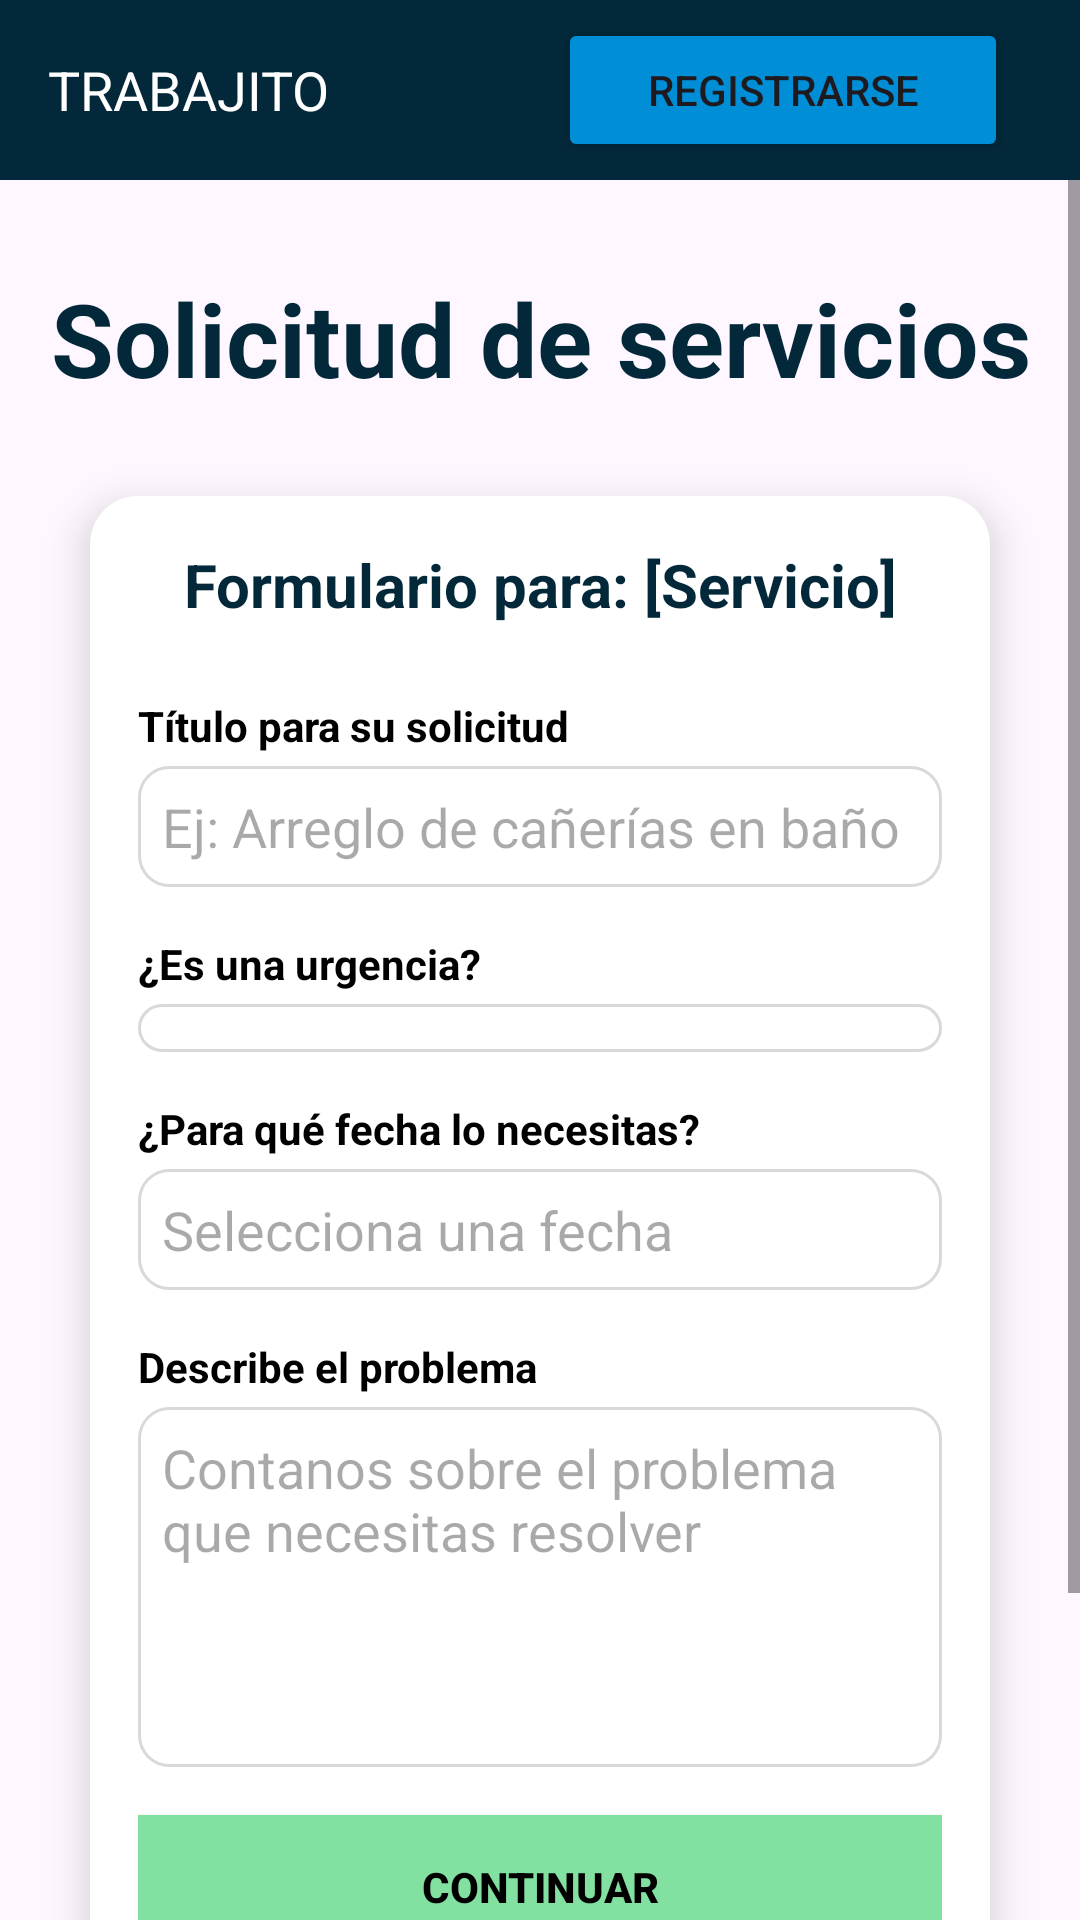

This screen was rendered from an Android layout file. Write that file and the resources it references.
<!-- AndroidManifest.xml: application theme Theme.Trabajito -->
<!-- res/layout/form_service_activity.xml -->
<?xml version="1.0" encoding="utf-8"?>
<androidx.constraintlayout.widget.ConstraintLayout xmlns:android="http://schemas.android.com/apk/res/android"
    xmlns:app="http://schemas.android.com/apk/res-auto"
    xmlns:tools="http://schemas.android.com/tools"
    android:layout_width="match_parent"
    android:layout_height="match_parent">

    <include
        android:id="@+id/navBar"
        layout="@layout/nav_bar"
        android:layout_width="match_parent"
        android:layout_height="wrap_content"
        app:layout_constraintEnd_toEndOf="parent"
        app:layout_constraintStart_toStartOf="parent"
        app:layout_constraintTop_toTopOf="parent" />

    <ScrollView
        android:layout_width="0dp"
        android:layout_height="0dp"
        android:fillViewport="true"
        app:layout_constraintBottom_toBottomOf="parent"
        app:layout_constraintEnd_toEndOf="parent"
        app:layout_constraintStart_toStartOf="parent"
        app:layout_constraintTop_toBottomOf="@id/navBar">

        <androidx.constraintlayout.widget.ConstraintLayout
            android:layout_width="match_parent"
            android:layout_height="wrap_content">

            <TextView
                android:layout_width="match_parent"
                android:layout_height="wrap_content"
                android:layout_marginTop="30dp"
                android:layout_marginBottom="30dp"
                android:text="Solicitud de servicios"
                android:textAlignment="center"
                android:textColor="@color/azul_oscuro"
                android:textSize="34sp"
                android:textStyle="bold"
                app:layout_constraintBottom_toTopOf="@+id/customCard"
                app:layout_constraintEnd_toEndOf="parent"
                app:layout_constraintStart_toStartOf="parent"
                app:layout_constraintTop_toTopOf="parent"
                tools:ignore="MissingConstraints" />

            <LinearLayout
                android:id="@+id/customCard"
                android:layout_width="300dp"
                android:layout_height="wrap_content"
                android:layout_margin="16dp"
                android:background="@drawable/card"
                android:elevation="8dp"
                android:gravity="center"
                android:orientation="vertical"
                android:padding="16dp"
                app:layout_constraintBottom_toBottomOf="parent"
                app:layout_constraintEnd_toEndOf="parent"
                app:layout_constraintStart_toStartOf="parent"
                app:layout_constraintTop_toTopOf="parent">

                
                <LinearLayout
                    android:layout_width="match_parent"
                    android:layout_height="wrap_content"
                    android:gravity="center"
                    android:orientation="vertical">

                    <TextView
                        android:id="@+id/tituloServicio"
                        android:layout_width="match_parent"
                        android:layout_height="wrap_content"
                        android:text="Formulario para: [Servicio]"
                        android:textSize="20sp"
                        android:textStyle="bold"
                        android:gravity="center"
                        android:layout_marginBottom="24dp"
                        android:textColor="@color/azul_oscuro"/>

                    <TextView
                        android:layout_width="match_parent"
                        android:layout_height="wrap_content"
                        android:text="Título para su solicitud"
                        android:textStyle="bold"
                        android:layout_marginBottom="4dp"
                        android:textColor="@color/black"/>

                    <EditText
                        android:id="@+id/inputTitulo"
                        android:layout_width="match_parent"
                        android:layout_height="wrap_content"
                        android:hint="Ej: Arreglo de cañerías en baño"
                        android:inputType="text"
                        android:layout_marginBottom="16dp"
                        android:background="@drawable/edit_textbg"/>

                    <TextView
                        android:layout_width="match_parent"
                        android:layout_height="wrap_content"
                        android:text="¿Es una urgencia?"
                        android:textStyle="bold"
                        android:layout_marginBottom="4dp"
                        android:textColor="@color/black"/>

                    <Spinner
                        android:id="@+id/spinnerUrgencia"
                        android:layout_width="match_parent"
                        android:layout_height="wrap_content"
                        android:entries="@array/opciones_urgencia"
                        android:layout_marginBottom="16dp"
                        android:background="@drawable/edit_textbg"/>


                    <TextView
                        android:layout_width="match_parent"
                        android:layout_height="wrap_content"
                        android:text="¿Para qué fecha lo necesitas?"
                        android:textStyle="bold"
                        android:layout_marginBottom="4dp"
                        android:textColor="@color/black"/>

                    <EditText
                        android:id="@+id/inputFecha"
                        android:layout_width="match_parent"
                        android:layout_height="wrap_content"
                        android:hint="Selecciona una fecha"
                        android:focusable="false"
                        android:inputType="date"
                        android:layout_marginBottom="16dp"
                        android:background="@drawable/edit_textbg"/>

                    <TextView
                        android:layout_width="match_parent"
                        android:layout_height="wrap_content"
                        android:text="Describe el problema"
                        android:textStyle="bold"
                        android:layout_marginBottom="4dp"
                        android:textColor="@color/black"/>

                    <EditText
                        android:id="@+id/inputDescripcion"
                        android:layout_width="match_parent"
                        android:layout_height="120dp"
                        android:hint="Contanos sobre el problema que necesitas resolver"
                        android:gravity="top|start"
                        android:inputType="textMultiLine"
                        android:layout_marginBottom="16dp"
                        android:background="@drawable/edit_textbg"/>

                    <TextView
                        android:id="@+id/textUrgente"
                        android:layout_width="match_parent"
                        android:layout_height="wrap_content"
                        android:text="⚠ El servicio se deberá hacer con mayor prioridad y podría incluir gastos adicionales."
                        android:textColor="#B58900"
                        android:background="#FFF9C4"
                        android:padding="8dp"
                        android:visibility="gone"
                        android:layout_marginBottom="16dp" />

                </LinearLayout>

                
                <LinearLayout
                    android:id="@+id/fieldsContainer"
                    android:layout_width="match_parent"
                    android:layout_height="wrap_content"
                    android:orientation="vertical"
                    android:gravity="center" />

                
                <Button
                    android:id="@+id/submit_button_form_service"
                    android:layout_width="match_parent"
                    android:layout_height="wrap_content"
                    android:background="#82E1A1"
                    android:padding="12dp"
                    android:text="Continuar"
                    android:textColor="@color/black"
                    android:textStyle="bold" />
            </LinearLayout>

        </androidx.constraintlayout.widget.ConstraintLayout>

    </ScrollView>

</androidx.constraintlayout.widget.ConstraintLayout>
<!-- res/layout/nav_bar.xml (included above) -->
<?xml version="1.0" encoding="utf-8"?>
<androidx.constraintlayout.widget.ConstraintLayout xmlns:android="http://schemas.android.com/apk/res/android"
    xmlns:app="http://schemas.android.com/apk/res-auto"
    xmlns:tools="http://schemas.android.com/tools"
    android:layout_width="match_parent"
    android:layout_height="match_parent">

    <LinearLayout
        android:id="@+id/linearLayout"
        android:layout_width="match_parent"
        android:layout_height="60dp"
        android:background="@color/azul_oscuro"
        android:orientation="horizontal"
        android:paddingStart="16dp"
        android:paddingEnd="16dp"
        android:gravity="center_vertical"
        tools:ignore="MissingConstraints">

        <TextView
            android:id="@+id/nav_title"
            android:layout_width="0dp"
            android:layout_height="wrap_content"
            android:layout_weight="1"
            android:text="TRABAJITO"
            android:textColor="@android:color/white"
            android:textSize="18sp" />

        <Button
            android:id="@+id/btnGoToRegister"
            android:layout_width="150dp"
            android:layout_height="wrap_content"
            android:layout_marginEnd="8dp"
            android:backgroundTint="@color/celeste"
            android:text="REGISTRARSE"
            android:textSize="14sp" />



    </LinearLayout>

</androidx.constraintlayout.widget.ConstraintLayout>
<!-- resources referenced by this layout -->
<resources>
  <color name="azul_oscuro">#02283A</color>
  <color name="black">#FF000000</color>
  <color name="celeste">#008ED6</color>
  <!-- drawable card (drawable) -->
  <?xml version="1.0" encoding="utf-8"?>
  <shape xmlns:android="http://schemas.android.com/apk/res/android">
      <solid android:color="@color/white"/>
      <corners android:radius="16dp"/>
      <elevation android:color="#66000000" />
  </shape>
  <!-- drawable edit_textbg (drawable) -->
  <?xml version="1.0" encoding="utf-8"?>
  <shape xmlns:android="http://schemas.android.com/apk/res/android"
      android:shape="rectangle">
  
      <solid android:color="@android:color/transparent" />
  
      <stroke
          android:width="1dp"
          android:color="@color/g1" />
  
      <corners android:radius="10dp" />
  
      <padding
          android:left="8dp"
          android:top="8dp"
          android:right="8dp"
          android:bottom="8dp" />
  </shape>
  <style name="Theme.Trabajito" parent="Base.Theme.Trabajito" />
  <color name="white">#FFFFFFFF</color>
  <color name="g1"> #D9D9D9 </color>
  <style name="Base.Theme.Trabajito" parent="Theme.Material3.DayNight.NoActionBar">
          
          
      </style>
</resources>
